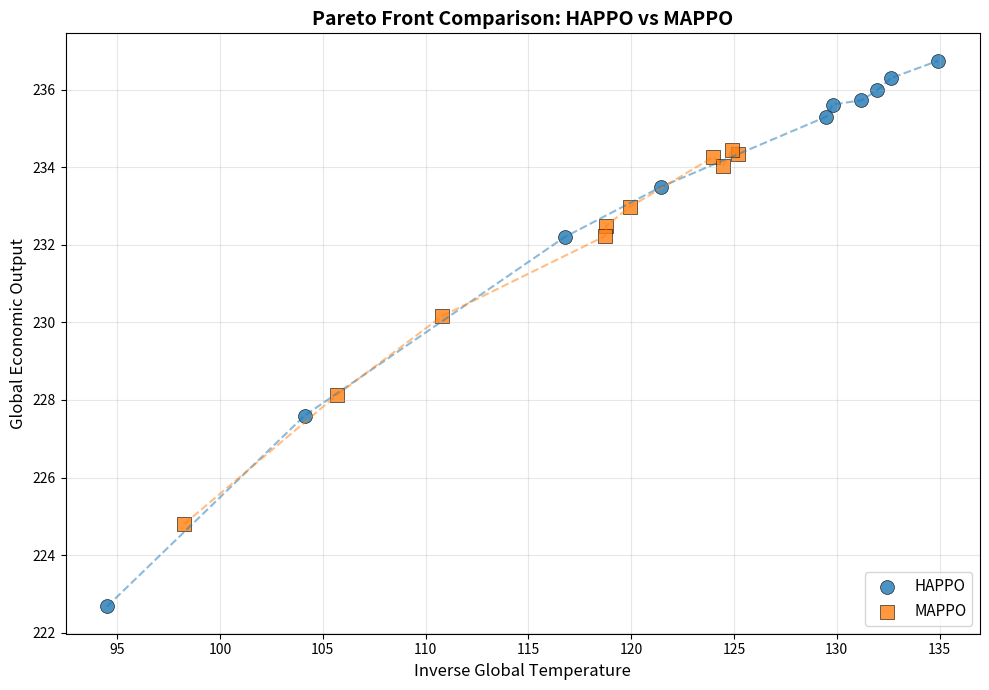

The script that saved this image: (Note: this script raises an exception after producing the figure.)
import json
import matplotlib.pyplot as plt
import numpy as np

# Data from temp_pareto.py
happo_momarl = """
{
  "weights": [
    [0.0, 1.0],
    [0.11037861872051274, 0.8896213812794873],
    [0.22165789720167345, 0.7783421027983266],
    [0.33297430052071014, 0.6670256994792899],
    [0.444311665511736, 0.555688334488264],
    [0.5557494120957494, 0.4442505879042506],
    [0.66700480091978, 0.33299519908022],
    [0.7783653189599546, 0.22163468104004522],
    [0.8896059662115817, 0.11039403378841832],
    [1.0, 0.0]
  ],
  "vector_returns": [
    [94.51551672518254, 222.67780303508044],
    [104.12224687337876, 227.59707519859074],
    [116.76099975705147, 232.19762840867043],
    [121.47486221194268, 233.5000894472003],
    [129.79510238170624, 235.61593861877918],
    [132.6323882460594, 236.29624560326337],
    [134.94277903437614, 236.748348338902],
    [131.95247903466225, 235.98048291355371],
    [131.19985050559043, 235.7258746340871],
    [129.49491734504699, 235.3038343027234]
  ],
  "objectives": ["inverse_global_temperature", "global_economic_output"]
}
"""

mappo_momarl = """
{
  "weights": [
    [0.0, 1.0],
    [0.11037861872051274, 0.8896213812794873],
    [0.22165789720167345, 0.7783421027983266],
    [0.33297430052071014, 0.6670256994792899],
    [0.444311665511736, 0.555688334488264],
    [0.5557494120957494, 0.4442505879042506],
    [0.66700480091978, 0.33299519908022],
    [0.7783653189599546, 0.22163468104004522],
    [0.8896059662115817, 0.11039403378841832],
    [1.0, 0.0]
  ],
  "vector_returns": [
    [98.27156089842319, 224.80501721054316],
    [105.70074980258941, 228.1312956213951],
    [110.80246379375458, 230.16082355231046],
    [119.92281673550606, 232.97114899903536],
    [123.97602691054344, 234.25951599925756],
    [118.78291693329811, 232.48907881975174],
    [125.1769595682621, 234.33392141312362],
    [124.90027307868004, 234.43726808577776],
    [118.734046626091, 232.22631165534258],
    [124.48728679418564, 234.0431743055582]
  ],
  "objectives": ["inverse_global_temperature", "global_economic_output"]
}
"""

def parse_data(json_str):
    data = json.loads(json_str)
    vector_returns = np.array(data["vector_returns"])
    objectives = data["objectives"]
    return vector_returns, objectives

def plot_pareto_front():
    # Parse data
    happo_returns, objectives = parse_data(happo_momarl)
    mappo_returns, _ = parse_data(mappo_momarl)
    
    # Create figure
    fig, ax = plt.subplots(figsize=(10, 7))
    
    # Plot HAPPO points
    ax.scatter(happo_returns[:, 0], happo_returns[:, 1], 
               c='#1f77b4', s=100, marker='o', label='HAPPO', alpha=0.8, edgecolors='black', linewidths=0.5)
    
    # Plot MAPPO points
    ax.scatter(mappo_returns[:, 0], mappo_returns[:, 1], 
               c='#ff7f0e', s=100, marker='s', label='MAPPO', alpha=0.8, edgecolors='black', linewidths=0.5)
    
    # Sort points by first objective for line plotting
    happo_sorted_idx = np.argsort(happo_returns[:, 0])
    mappo_sorted_idx = np.argsort(mappo_returns[:, 0])
    
    # Connect points with lines to show Pareto front
    ax.plot(happo_returns[happo_sorted_idx, 0], happo_returns[happo_sorted_idx, 1], 
            c='#1f77b4', linestyle='--', alpha=0.5, linewidth=1.5)
    ax.plot(mappo_returns[mappo_sorted_idx, 0], mappo_returns[mappo_sorted_idx, 1], 
            c='#ff7f0e', linestyle='--', alpha=0.5, linewidth=1.5)
    
    # Format axis labels
    xlabel = objectives[0].replace('_', ' ').title()
    ylabel = objectives[1].replace('_', ' ').title()
    
    ax.set_xlabel(xlabel, fontsize=12)
    ax.set_ylabel(ylabel, fontsize=12)
    ax.set_title('Pareto Front Comparison: HAPPO vs MAPPO', fontsize=14, fontweight='bold')
    
    ax.legend(loc='lower right', fontsize=11)
    ax.grid(True, alpha=0.3)
    
    # Tight layout
    plt.tight_layout()
    
    # Save figure
    plt.savefig('/home/olaand/JUSTICE/thesis_rl/pareto_comparison.png', dpi=150, bbox_inches='tight')
    plt.savefig('/home/olaand/JUSTICE/thesis_rl/pareto_comparison.pdf', bbox_inches='tight')
    print("Saved plot to pareto_comparison.png and pareto_comparison.pdf")
    
    plt.show()

if __name__ == "__main__":
    plot_pareto_front()
